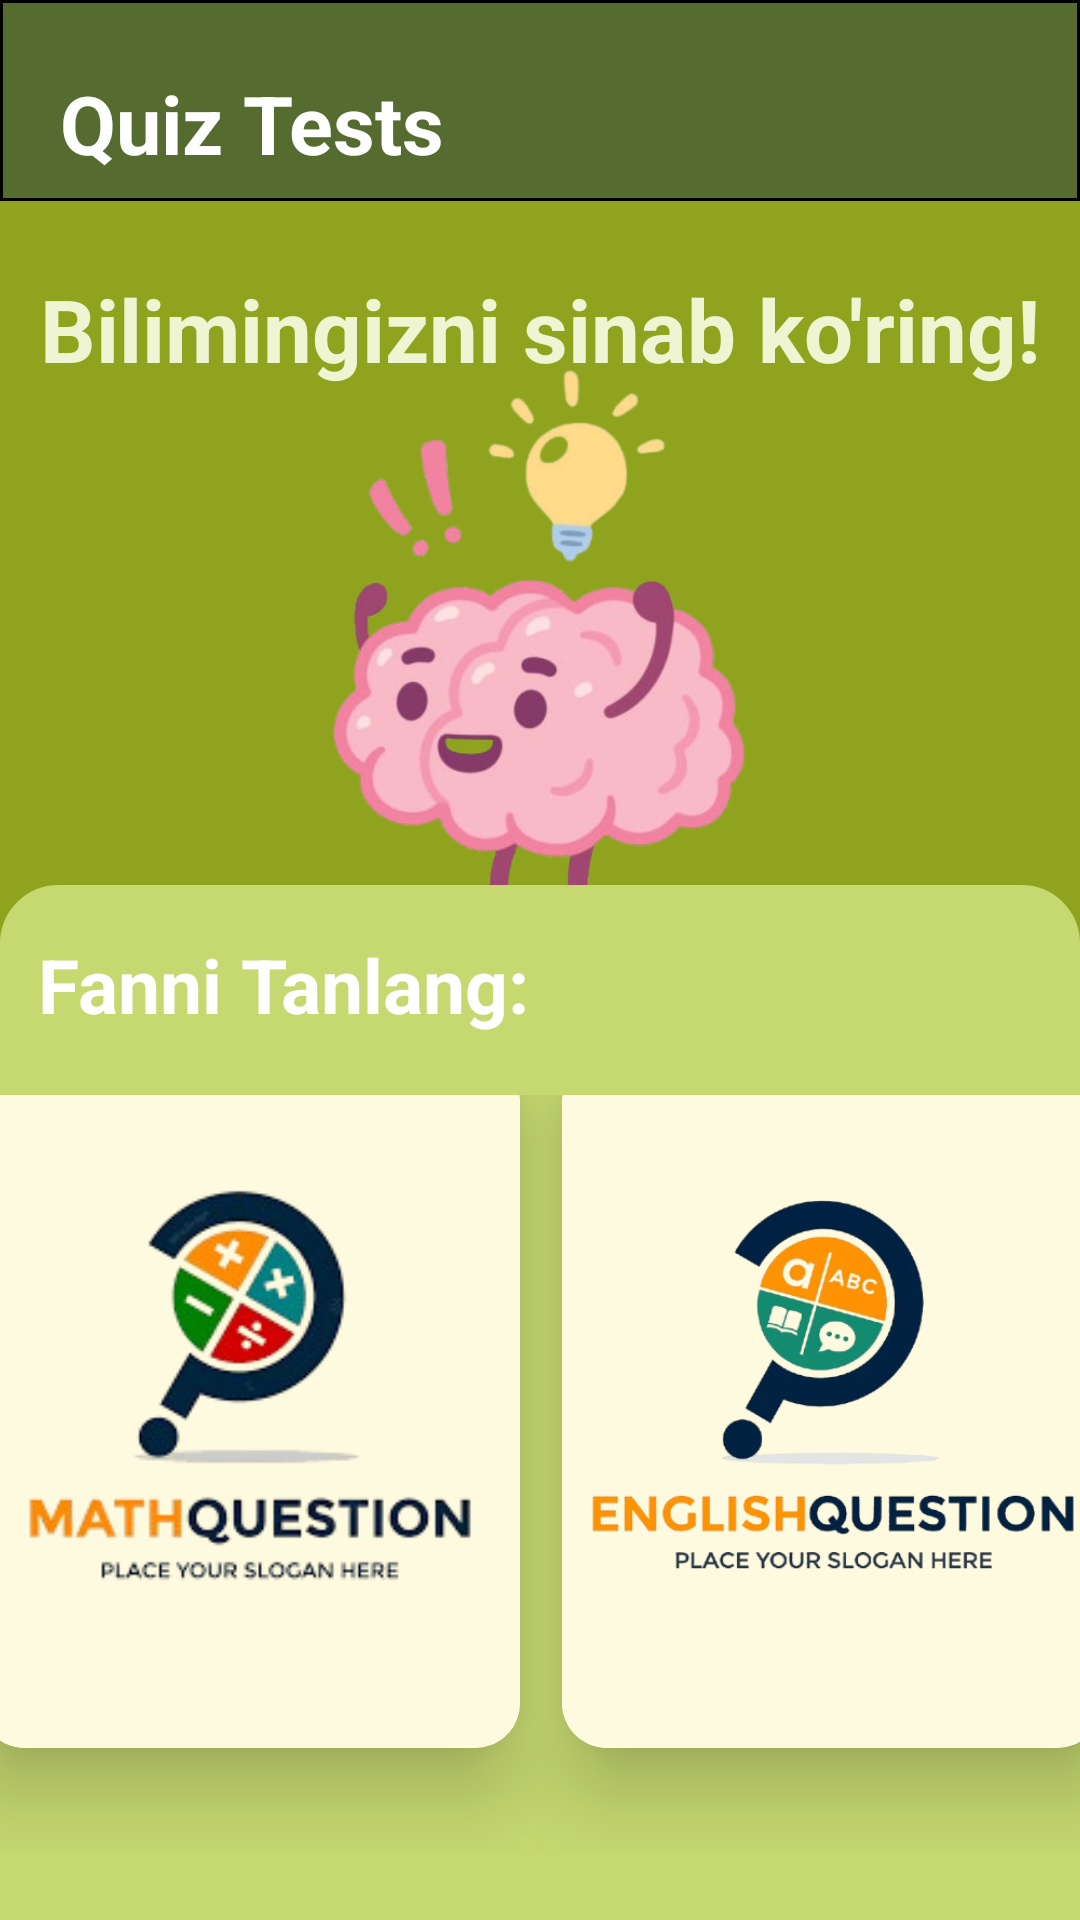

The Android layout XML behind this screen, and the referenced resources:
<!-- AndroidManifest.xml: application theme Theme.MathQuestions -->
<!-- res/layout/activity_main.xml -->
<?xml version="1.0" encoding="utf-8"?>
<androidx.constraintlayout.widget.ConstraintLayout xmlns:android="http://schemas.android.com/apk/res/android"
    xmlns:app="http://schemas.android.com/apk/res-auto"
    xmlns:tools="http://schemas.android.com/tools"
    android:id="@+id/main"
    android:layout_width="match_parent"
    android:layout_height="match_parent"
    android:background="#8FA31E"
    tools:context=".MainActivity">

    <LinearLayout
        android:id="@+id/linearLayout"
        android:layout_width="match_parent"
        android:layout_height="67dp"
        android:background="@drawable/app_bar_bg"
        app:layout_constraintLeft_toLeftOf="parent"
        app:layout_constraintRight_toRightOf="parent"
        app:layout_constraintTop_toTopOf="parent">

        <TextView

            android:layout_width="wrap_content"
            android:layout_height="wrap_content"
            android:layout_marginLeft="20dp"
            android:layout_marginTop="23dp"
            android:text="Quiz Tests"
            android:textColor="@color/white"
            android:textSize="27dp"
            android:textStyle="bold" />
    </LinearLayout>

    <TextView
        android:layout_width="wrap_content"
        android:layout_height="wrap_content"
        android:text="Bilimingizni sinab ko'ring!"
        android:textColor="#EFF5D2"
        android:textSize="29dp"
        android:textStyle="bold"
        app:layout_constraintBottom_toBottomOf="parent"
        app:layout_constraintLeft_toLeftOf="parent"
        app:layout_constraintRight_toRightOf="parent"
        app:layout_constraintTop_toTopOf="parent"
        app:layout_constraintVertical_bias="0.15" />

    <ImageView
        android:layout_width="220dp"
        android:layout_height="220dp"
        android:layout_gravity="center|top"
        android:src="@drawable/brain"
        app:layout_constraintBottom_toBottomOf="parent"
        app:layout_constraintHorizontal_bias="0.497"
        app:layout_constraintLeft_toLeftOf="parent"
        app:layout_constraintRight_toRightOf="parent"
        app:layout_constraintTop_toTopOf="parent"
        app:layout_constraintVertical_bias="0.27" />

    <TextView
        android:id="@+id/choose_txt"
        android:layout_width="match_parent"
        android:layout_height="50dp"
        android:background="@drawable/line_bg"
        android:gravity="bottom"
        android:text="  Fanni Tanlang:"
        android:textColor="@color/white"
        android:textSize="25dp"
        android:textStyle="bold"
        app:layout_constraintBottom_toBottomOf="parent"
        app:layout_constraintHorizontal_bias="0.15"
        app:layout_constraintLeft_toLeftOf="parent"
        app:layout_constraintRight_toRightOf="parent"
        app:layout_constraintTop_toTopOf="parent" />

    <LinearLayout
        android:layout_width="match_parent"
        android:layout_height="0dp"
        android:background="#C6D870"
        android:gravity="center"
        android:orientation="horizontal"
        android:paddingTop="20dp"
        app:layout_constraintBottom_toBottomOf="parent"
        app:layout_constraintLeft_toLeftOf="parent"
        app:layout_constraintRight_toRightOf="parent"
        app:layout_constraintTop_toBottomOf="@+id/choose_txt"
        app:layout_constraintVertical_bias="0">

        <LinearLayout
            android:layout_gravity="center"
            android:layout_width="385dp"
            android:layout_height="300dp"
            android:layout_marginBottom="35dp"
            android:gravity="center">

            <androidx.cardview.widget.CardView


                android:layout_width="180dp"
                android:layout_height="230dp"
                android:layout_marginLeft="15dp"
                android:layout_marginRight="7dp"
                android:background="#819067"
                app:cardCornerRadius="15dp"
                app:cardElevation="15dp">

                <androidx.constraintlayout.widget.ConstraintLayout
                    android:layout_width="match_parent"
                    android:layout_height="match_parent"
                    android:background="#FEFAE0">

                    <ImageView
                        android:id="@+id/eng_png"
                        android:layout_width="match_parent"
                        android:layout_height="match_parent"
                        android:layout_gravity="center|top"
                        android:src="@drawable/math_png"
                        app:layout_constraintBottom_toBottomOf="parent"
                        app:layout_constraintHorizontal_bias="0.0"
                        app:layout_constraintLeft_toLeftOf="parent"
                        app:layout_constraintRight_toRightOf="parent"
                        app:layout_constraintTop_toTopOf="parent"

                        />
                </androidx.constraintlayout.widget.ConstraintLayout>


            </androidx.cardview.widget.CardView>

            <androidx.cardview.widget.CardView
                android:layout_width="180dp"
                android:layout_height="230dp"

                android:layout_marginLeft="7dp"
                android:layout_marginRight="15dp"
                app:cardCornerRadius="15dp"
                app:cardElevation="15dp">

                <androidx.constraintlayout.widget.ConstraintLayout
                    android:layout_width="match_parent"
                    android:layout_height="match_parent"
                    android:background="#FEFAE0">

                    <ImageView
                        android:id="@+id/math_png"
                        android:layout_width="match_parent"
                        android:layout_height="match_parent"
                        android:layout_gravity="center"
                        android:src="@drawable/english"
                        app:layout_constraintBottom_toBottomOf="parent"
                        app:layout_constraintLeft_toLeftOf="parent"
                        app:layout_constraintRight_toRightOf="parent"
                        app:layout_constraintTop_toTopOf="parent"
                        app:layout_constraintVertical_bias="0" />
                </androidx.constraintlayout.widget.ConstraintLayout>
            </androidx.cardview.widget.CardView>
        </LinearLayout>


    </LinearLayout>


</androidx.constraintlayout.widget.ConstraintLayout>
<!-- resources referenced by this layout -->
<resources>
  <!-- drawable app_bar_bg (drawable) -->
  <?xml version="1.0" encoding="utf-8"?>
  <shape xmlns:android="http://schemas.android.com/apk/res/android">
      <solid android:color="#556B2F"/>
      <stroke android:width="1dp" android:color="@color/black"/>
  
  </shape>
  <!-- drawable brain: png bitmap (drawable, 124706 bytes) -->
  <!-- drawable english: png bitmap (drawable, 116347 bytes) -->
  <!-- drawable line_bg (drawable) -->
  <?xml version="1.0" encoding="utf-8"?>
  <shape xmlns:android="http://schemas.android.com/apk/res/android">
      <solid android:color="#C6D870" />
      <corners
          android:topLeftRadius="19dp"
          android:topRightRadius="19dp" />
      <stroke android:color="#C6D870" android:width="1dp"/>
  </shape>
  <!-- drawable math_png: png bitmap (drawable, 29911 bytes) -->
  <style name="Theme.MathQuestions" parent="Base.Theme.MathQuestions" />
  <style name="Base.Theme.MathQuestions" parent="Theme.Material3.DayNight.NoActionBar">
          
          
      </style>
  <!-- not gathered from this repository: default colours our renderer supplied (Android Studio template values) -->
  <color name="black">#FF000000</color>
  <color name="white">#FFFFFFFF</color>
</resources>
